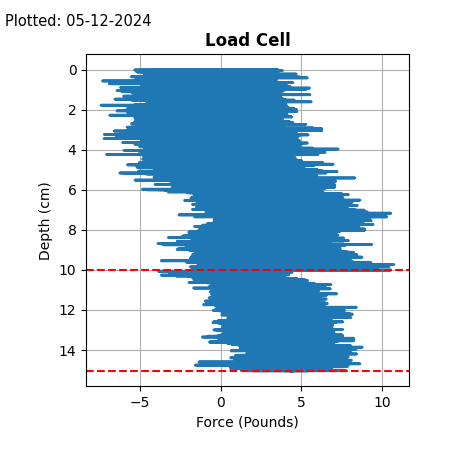

The data file committed next to this chart (first rows):
Timestamp, , Depth [cm], Force [Pounds/Raw], Force [Offset]
0.012, -0.9914, 0.0005774, -9.151, -4.151
0.012, -0.9054, 0.001155, -8.667, -3.667
0.012, -0.8344, 0.001732, -8.319, -3.319
0.012, -0.7816, 0.002309, -5.799, -0.7993
0.012, -0.8167, 0.002887, -5.743, -0.7434
0.012, -0.8307, 0.003464, -6.884, -1.884
0.012, -0.7653, 0.004042, -4.556, 0.4441
0.012, -0.8106, 0.004619, -7.572, -2.572
0.012, -0.7274, 0.005196, -7.887, -2.887
0.012, -0.7097, 0.005774, -6.721, -1.721
0.012, -0.7422, 0.006351, -2.631, 2.369
0.012, -0.8408, 0.006928, -7.206, -2.206
0.012, -0.7287, 0.007506, -1.432, 3.568
0.012, -0.7793, 0.008083, -6.323, -1.323
0.012, -0.7703, 0.008661, -4.537, 0.4626
0.012, -0.8382, 0.009238, -4.195, 0.8051
0.012, -0.8394, 0.009815, -5.736, -0.736
0.012, -0.823, 0.01039, -6.836, -1.836
0.012, -0.8722, 0.01097, -7.887, -2.887
0.012, -0.7683, 0.01155, -6.107, -1.107
0.012, -0.7315, 0.01212, -6.468, -1.468
0.012, -0.8006, 0.0127, -4.657, 0.3435
0.012, -0.8068, 0.01328, -4.424, 0.5759
0.012, -0.7968, 0.01386, -3.624, 1.376
0.012, -0.8128, 0.01443, -3.692, 1.308
0.012, -0.8645, 0.01501, -4.233, 0.7666
0.012, -0.8936, 0.01559, -8.189, -3.189
0.012, -0.8768, 0.01617, -3.194, 1.806
0.012, -0.8796, 0.01674, -4.346, 0.6537
0.017, -0.9161, 0.01732, -9.093, -4.093
0.017, -0.8162, 0.0179, -5.439, -0.4385
0.017, -0.8622, 0.01848, -3.182, 1.818
0.017, -0.9625, 0.01905, -8.013, -3.013
0.017, -0.9547, 0.01963, -4.001, 0.9988
0.017, -1.007, 0.02021, -8.226, -3.226
0.017, -0.9518, 0.02079, -7.042, -2.042
0.017, -0.853, 0.02136, -4.763, 0.2372
0.017, -0.8579, 0.02194, -10.34, -5.34
0.017, -0.7127, 0.02252, -5.017, -0.01733
0.017, -0.7594, 0.02309, -7.192, -2.192
0.017, -0.7825, 0.02367, -6.948, -1.948
0.017, -0.7224, 0.02425, -8.015, -3.015
0.017, -0.6912, 0.02483, -9.265, -4.265
0.017, -0.5927, 0.0254, -7.704, -2.704
0.017, -0.4619, 0.02598, -7.008, -2.008
0.017, -0.4235, 0.02656, -2.191, 2.809
0.017, -0.4844, 0.02714, -1.931, 3.069
0.017, -0.5331, 0.02771, -8.353, -3.353
0.017, -0.4796, 0.02829, -4.572, 0.4282
0.017, -0.4718, 0.02887, -4.255, 0.7451
0.017, -0.5259, 0.02945, -4.851, 0.1488
0.017, -0.5669, 0.03002, -5.116, -0.1163
0.017, -0.6324, 0.0306, -5.68, -0.6804
0.017, -0.5738, 0.03118, -7.554, -2.554
0.017, -0.5712, 0.03176, -6.444, -1.444
0.017, -0.5856, 0.03233, -3.615, 1.385
0.017, -0.6023, 0.03291, -6.82, -1.82
0.017, -0.5649, 0.03349, -3.412, 1.588
0.017, -0.6369, 0.03406, -7, -2
0.017, -0.6189, 0.03464, -8.345, -3.345
... 25,988 more rows
